Dataset: data (GitHub, rsobralm/Projeto-IA). Classes: bottle, can, cigarette, plastic bag and wrapper, straw.

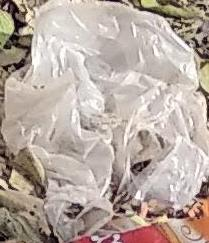
Label: plastic bag and wrapper

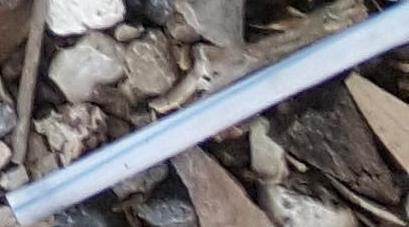
Label: straw

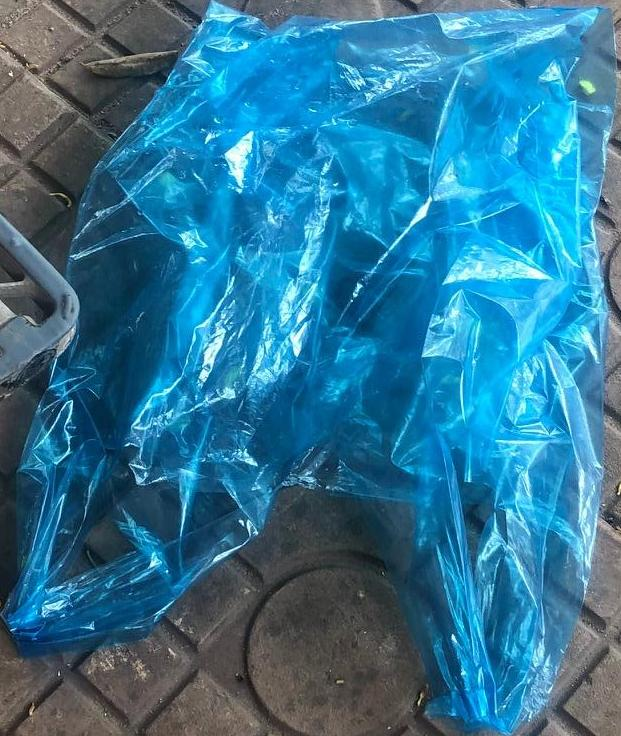
Label: plastic bag and wrapper

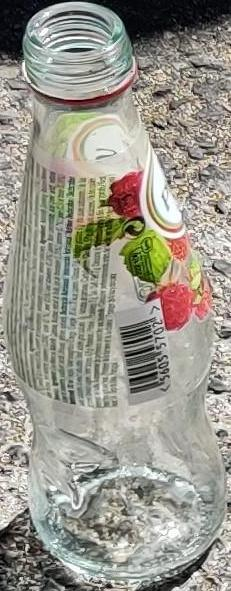
Label: bottle

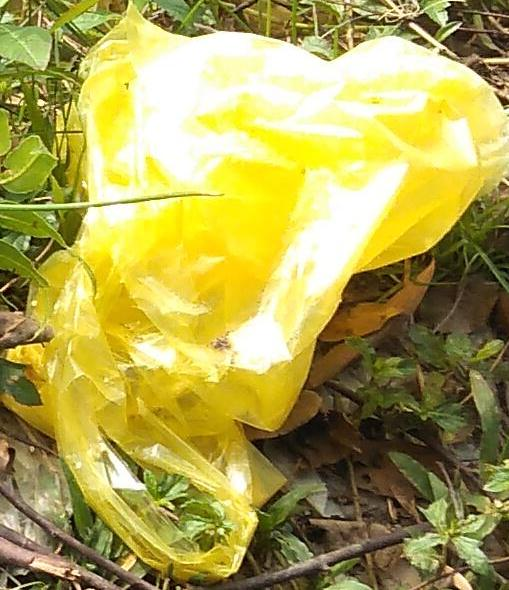
Label: plastic bag and wrapper

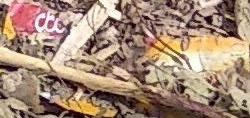
Label: plastic bag and wrapper
